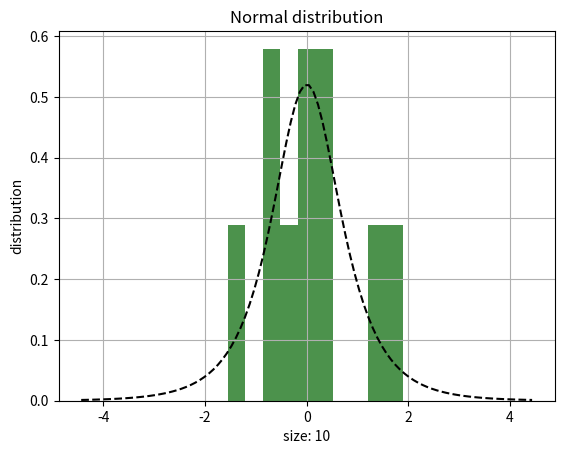
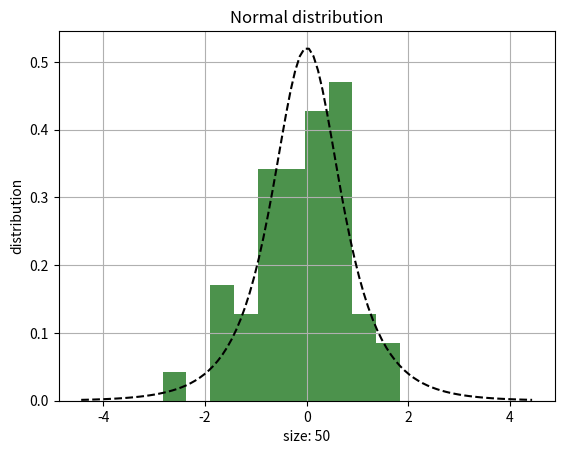
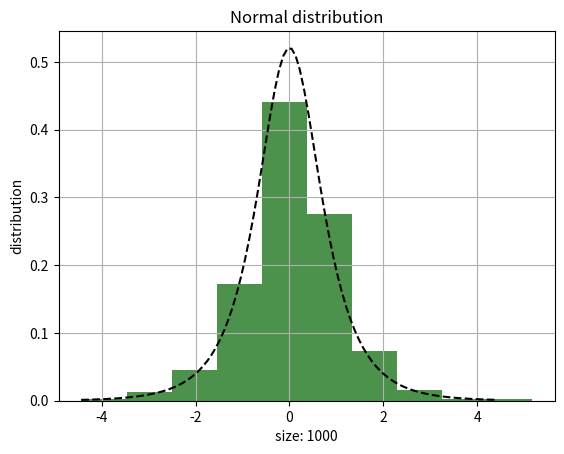
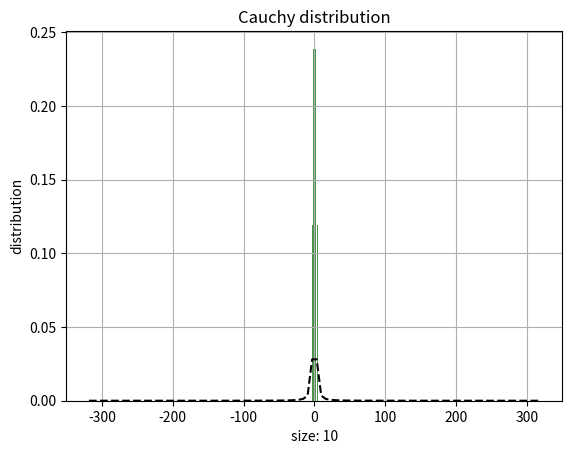
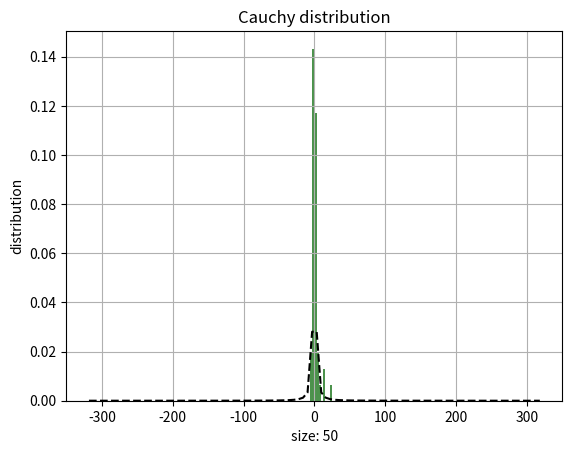
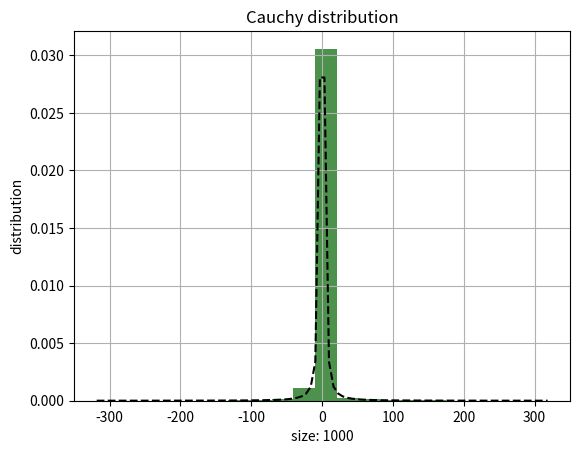
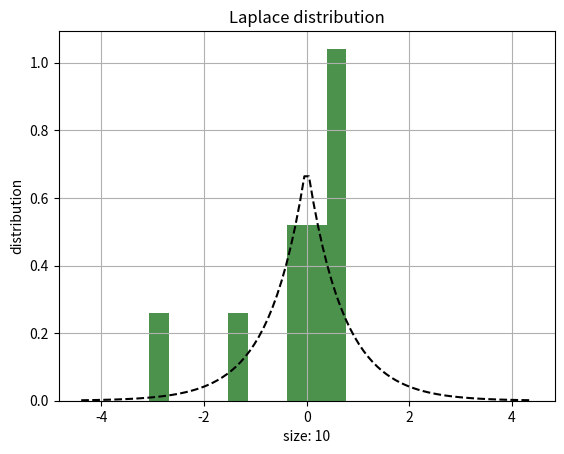
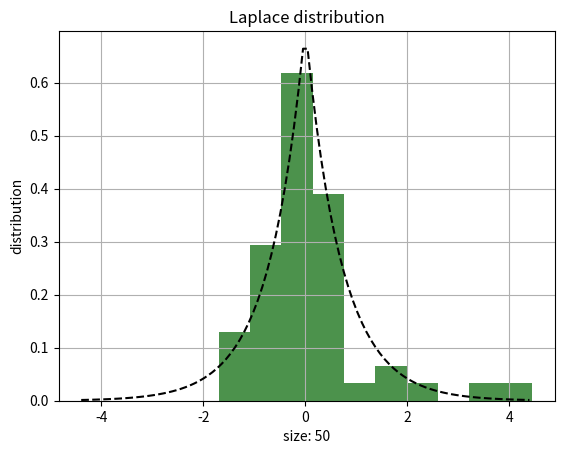
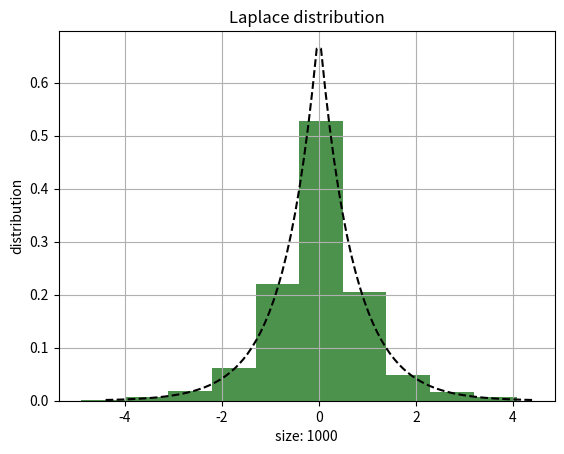
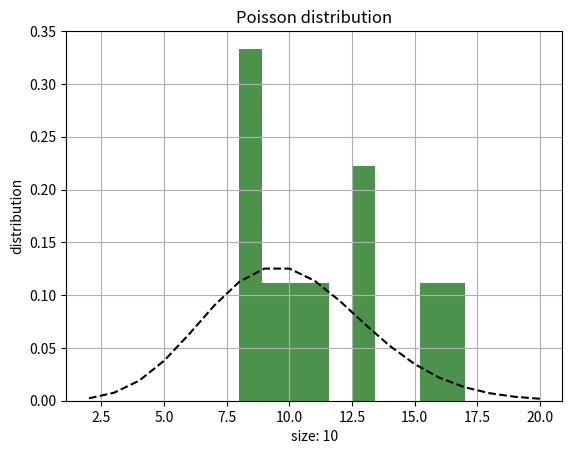
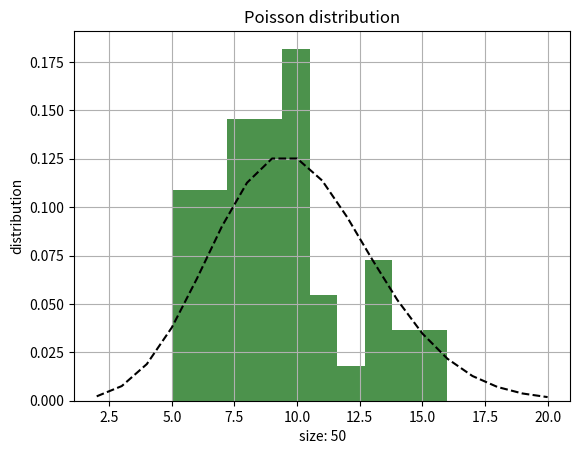
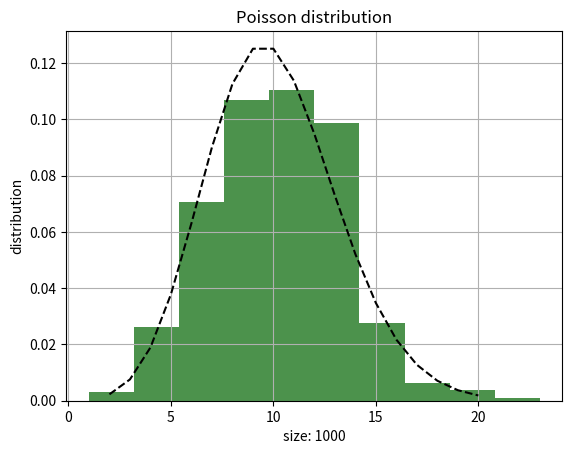
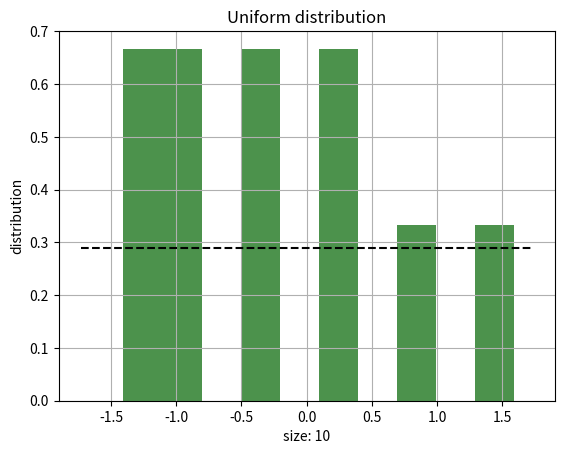
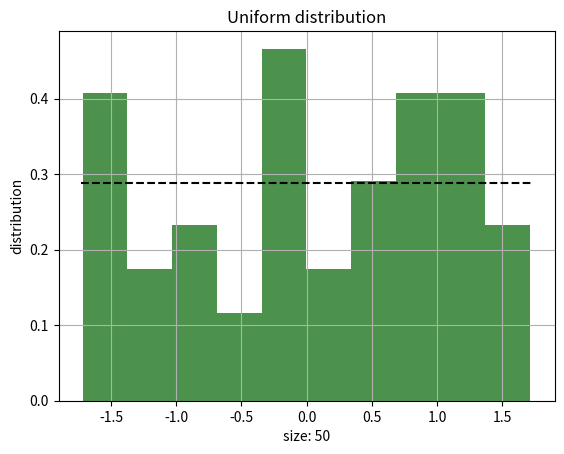
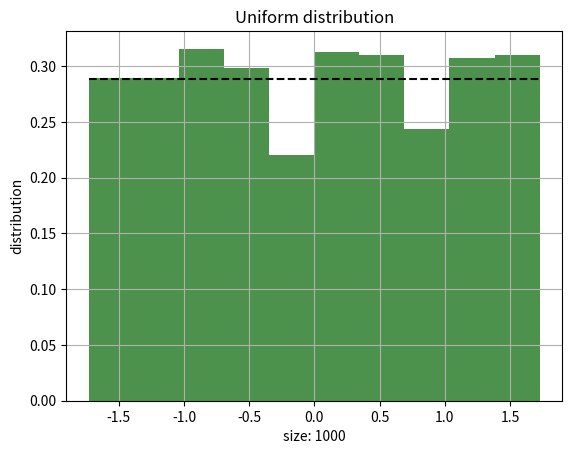

The script that saved these images, in order:
from scipy.stats import norminvgauss, laplace, poisson, cauchy, uniform
import numpy as np
import matplotlib.pyplot as plt
import math


def build_distribution():
    names = ["Normal distribution", "Cauchy distribution", "Laplace distribution", "Poisson distribution", "Uniform distribution"]
  
    build_histogram(norminvgauss(1, 0), "DarkGreen", names[0])
    build_histogram(cauchy(), "DarkGreen", names[1])
    build_histogram(laplace(loc=0, scale=1 / math.sqrt(2)), "DarkGreen", names[2])
    build_histogram(poisson(10), "DarkGreen", names[3])
    build_histogram(uniform(loc=-math.sqrt(3), scale=2 * math.sqrt(3)), "DarkGreen", names[4])


def build_histogram(distribution, color, name):
    sizes = [10, 50, 1000]
    labels = ["size", "distribution"]
    line_type = "k--"

    for size in sizes:
        numbers = distribution.rvs(size)
        fig, ax = plt.subplots(1, 1)
        ax.hist(numbers, density=True, alpha=0.7, color=color)
        if name == "Poisson distribution":
            x = np.arange(poisson.ppf(0.001, 10), poisson.ppf(0.999, 10))
            ax.plot(x, distribution.pmf(x), line_type)
        else:
            x = np.linspace(distribution.ppf(0.001), distribution.ppf(0.999), 100)
            ax.plot(x, distribution.pdf(x), line_type)
        ax.set_xlabel(labels[0] + ": " + str(size))
        ax.set_ylabel(labels[1])
        ax.set_title(name)
        plt.grid()
        plt.show()


build_distribution()